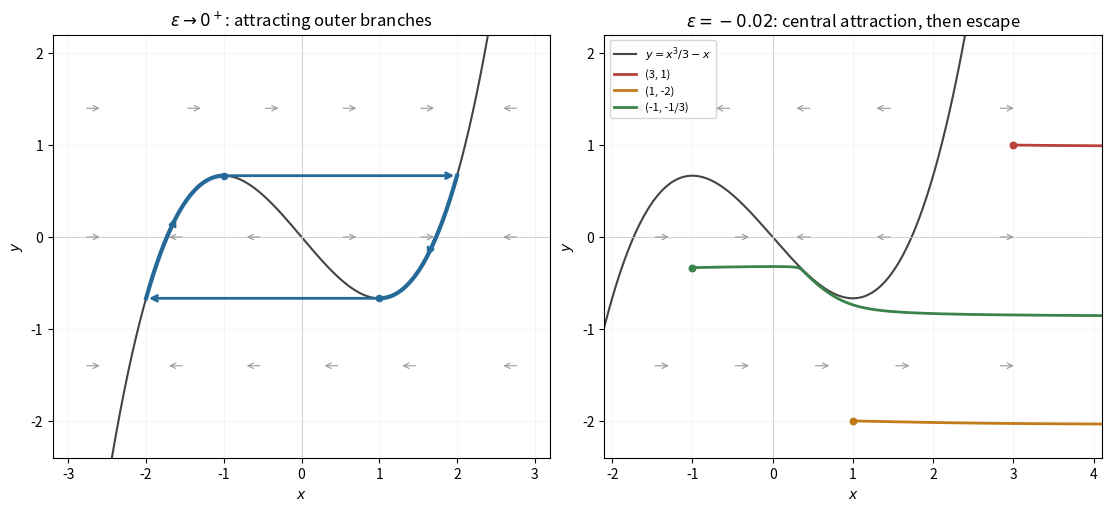

Source code (Python):
"""Original asymptotic sketches. Python 3.14.4; numpy 2.3.5; matplotlib 3.10.7.
Run from the output directory. Dependencies are in the wiki pyproject.toml.
"""
import numpy as np
import matplotlib
matplotlib.use('Agg')
import matplotlib.pyplot as plt
fig, axes = plt.subplots(1,2,figsize=(11,5),constrained_layout=True)
xs=np.linspace(-3.5,4.1,800); h=lambda x:x**3/3-x
for ax, positive in zip(axes,[True,False]):
    ax.plot(xs,h(xs),color='#444444',lw=1.5,label=r'$y=x^3/3-x$')
    for xx in [-2.8,-1.5,-.5,.5,1.5,2.8]:
        for yy in [-1.4,0,1.4]:
            f=xx-xx**3/3+yy; direction=np.sign(f)*(1 if positive else -1)
            ax.annotate('',xy=(xx+.24*direction,yy),xytext=(xx,yy),arrowprops=dict(arrowstyle='->',color='#999999',lw=.8))
    ax.axhline(0,color='#cccccc',lw=.6);ax.axvline(0,color='#cccccc',lw=.6)
    ax.set(xlabel='$x$',ylabel='$y$',ylim=(-2.4,2.2));ax.grid(alpha=.12)
right=np.linspace(2,1,150);left=np.linspace(-2,-1,150)
for xx in [right,left]:axes[0].plot(xx,h(xx),lw=3,color='#256998')
for yy,a,b in [(-2/3,1,-2),(2/3,-1,2)]:axes[0].annotate('',xy=(b,yy),xytext=(a,yy),arrowprops=dict(arrowstyle='->',color='#256998',lw=2))
for a,b in [(1.8,1.6),(-1.8,-1.6)]:axes[0].annotate('',xy=(b,h(b)),xytext=(a,h(a)),arrowprops=dict(arrowstyle='->',color='#256998',lw=2))
axes[0].scatter([1,-1],[-2/3,2/3],s=20,color='#256998');axes[0].set(xlim=(-3.2,3.2),title=r'$\epsilon\to0^+$: attracting outer branches')
# Numerical trajectories only illustrate the small-negative-epsilon motion.
def rhs(z):
    x,y=z
    return np.array([-x+x**3/3-y,-.02*x])
for z0,col,label in [([3.,1.],'#b9413b','(3, 1)'),([1.,-2.],'#c17b18','(1, -2)'),([-1.,-1/3],'#39834b','(-1, -1/3)')]:
    z=np.array(z0);out=[z.copy()];dt=.004
    for _ in range(60000):
        a=rhs(z);b=rhs(z+dt*a/2);c=rhs(z+dt*b/2);e=rhs(z+dt*c);z=z+dt*(a+2*b+2*c+e)/6
        out.append(z.copy())
        if abs(z[0])>4.1 or abs(z[1])>3:break
    q=np.array(out);axes[1].plot(q[:,0],q[:,1],color=col,lw=2,label=label);axes[1].scatter(*z0,color=col,s=22)
axes[1].set(xlim=(-2.1,4.1),title=r'$\epsilon=-0.02$: central attraction, then escape');axes[1].legend(fontsize=8,loc='upper left')
fig.savefig('2009-relaxation-phase-plane.png',dpi=145,facecolor='white')
